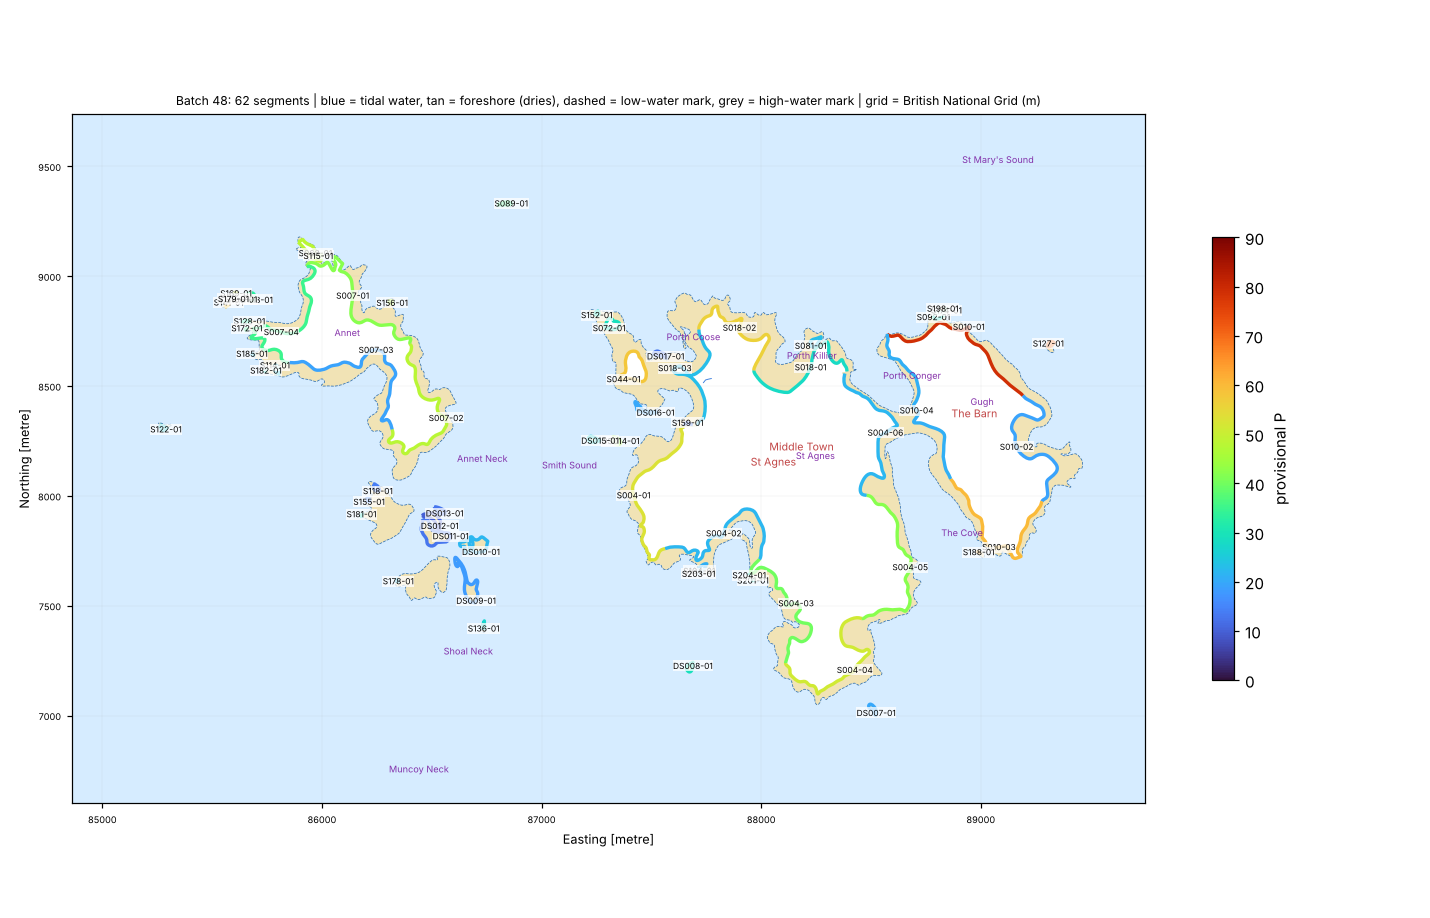

The data file committed next to this chart (first rows):
seg_id, group, lat, lon, length_m, names_nearby, nearest_place, setting, aspect_open_deg, intertidal_width_m, maxdepth_150m, maxdepth_300m, maxdepth_1000m, dist_to_5m, dist_to_10m, dist_to_20m, eusm_substrate_100m, eusm_substrate_300m, eusm_substrate_1000m, eusm_nearest_substrate, eusm_nearest_dist_m, eusm_nearest_biozone, eusm_nearest_energy, dist_to_mapped_rock_m
DS007-01, DRY-SCILLY, 49.88, -6.337, 135.7, Great Wingletang [Other Coastal Landform…, Middle Town (Suburban Area, 1.2 km), open coast, 160.0, 0.0, 48.6, 64.2, 67.8, 86.6, 86.6, 116.6, , , Rock or other hard substrata, Coarse substrate, 0.0, Infralittoral, High energy, 126.0
DS008-01, DRY-SCILLY, 49.88, -6.349, 117.8, Lethegus Rocks [Other Coastal Landform, …, St Agnes (Village, 0.9 km), open coast, 212.0, 0.0, 2.9, 26.5, 67.1, 170.4, 188.8, 257.7, Rock or other hard substrata, Rock or other hard substrata, , Rock or other hard substrata, 40.0, Infralittoral, High energy, 40.0
DS009-01, DRY-SCILLY, 49.89, -6.363, 576.5, Hale Rock [Other Coastal Landform, 116 m…, St Agnes (Village, 1.4 km), open coast, 203.0, 0.0, 5.9, 13.0, 45.5, 113.5, 253.5, 311.3, Rock or other hard substrata, , Rock or other hard substrata, Rock or other hard substrata, 27.0, Infralittoral, High energy, 27.0
DS010-01, DRY-SCILLY, 49.89, -6.363, 447.9, Menrounds [Other Coastal Landform, 55 m]…, St Agnes (Village, 1.3 km), open coast, 218.0, 0.0, 0.7, 15.1, 41.3, 154.5, 211.1, 302.8, , Rock or other hard substrata, Rock or other hard substrata, Rock or other hard substrata, 39.0, Infralittoral, High energy, 39.0
DS011-01, DRY-SCILLY, 49.89, -6.365, 413.5, Peaked Rock [Other Coastal Landform, 81 …, St Agnes (Village, 1.4 km), open coast, 215.0, 0.0, 0.0, 11.6, 38.4, 245.7, 295.8, 444.3, , , Rock or other hard substrata, Rock or other hard substrata, 99.0, Infralittoral, Low energy, 99.0
DS012-01, DRY-SCILLY, 49.89, -6.366, 248.5, Peaked Rock [Other Coastal Landform, 31 …, St Agnes (Village, 1.4 km), open coast, 205.0, 0.0, 2.0, 6.8, 35.7, 250.3, 312.4, 497.1, , , Rock or other hard substrata, Rock or other hard substrata, 64.0, Infralittoral, Low energy, 64.0
DS013-01, DRY-SCILLY, 49.89, -6.365, 128.7, Peaked Rock [Other Coastal Landform, 89 …, St Agnes (Village, 1.4 km), open coast, 203.0, 0.0, 3.8, 11.6, 35.7, 201.8, 269.8, 476.7, , , , Rock or other hard substrata, 13.0, Infralittoral, Low energy, 13.0
DS014-01, DRY-SCILLY, 49.89, -6.355, 112.4, Inner Penny Ledge [Other Coastal Landfor…, St Agnes (Village, 0.6 km), open coast, 235.0, 0.0, 6.4, 18.4, 31.3, 91.6, 180.4, 360.2, , Rock or other hard substrata, , Rock or other hard substrata, 66.0, Infralittoral, High energy, 66.0
DS015-01, DRY-SCILLY, 49.89, -6.356, 127.8, Middle Penny Ledge [Other Coastal Landfo…, St Agnes (Village, 0.7 km), open coast, 245.0, 0.0, 10.4, 18.4, 31.3, 44.7, 142.2, 306.1, , , , Rock or other hard substrata, 41.0, Infralittoral, High energy, 41.0
DS016-01, DRY-SCILLY, 49.89, -6.353, 252.0, Little Carn [Other Coastal Landform, 47 …, St Agnes (Village, 0.5 km), open coast, 260.0, 0.0, 2.4, 6.4, 27.5, 295.4, 378.9, 564.1, , , Rock or other hard substrata, Rock or other hard substrata, 257.0, Infralittoral, Low energy, 257.0
DS017-01, DRY-SCILLY, 49.9, -6.352, 137.7, Porth Coose [Bay, 67 m]; Ginamoney Carn …, St Agnes (Village, 0.6 km), open coast, 308.0, 0.0, 0.4, 2.4, 26.3, 397.2, 462.4, 790.4, , , , Sand, 26.0, Infralittoral, Low energy, 304.0
DS018-01, DRY-SCILLY, 49.9, -6.378, 116.7, Minmanueth [Other Coastal Landform, 81 m…, St Agnes (Village, 2.4 km), open coast, 281.0, 0.0, 1.5, 15.9, 24.6, 160.3, 214.5, 521.7, , , , Rock or other hard substrata, 2.0, Infralittoral, Low energy, 2.0
S004-01, SCILLY, 49.89, -6.354, 859.8, Tolsooth [Other Coastal Landform, 47 m];…, St Agnes (Village, 0.5 km), open coast, 243.0, 32.0, 13.1, 26.3, 36.3, 125.8, 125.8, 242.3, Rock or other hard substrata, Rock or other hard substrata, , Rock or other hard substrata, 50.0, Infralittoral, No energy information, 50.0
S004-02, SCILLY, 49.89, -6.348, 859.8, Landing Carn [Other Coastal Landform, 24…, St Agnes (Village, 0.3 km), open coast, 190.0, 26.0, 3.8, 7.6, 41.4, 256.1, 359.9, 536.7, , , Rock or other hard substrata, Rock or other hard substrata, 125.0, Infralittoral, No energy information, 125.0
S004-03, SCILLY, 49.89, -6.343, 859.8, Little Porth Askin [Bay, 57 m]; Little C…, Middle Town (Suburban Area, 0.6 km), semi-enclosed bay / estuary mouth, 211.0, 72.0, 5.5, 12.1, 66.1, 106.4, 227.3, 489.8, , Rock or other hard substrata, Rock or other hard substrata, Rock or other hard substrata, 139.0, Infralittoral, No energy information, 139.0
S004-04, SCILLY, 49.88, -6.339, 859.8, Grandfather Hugh's Point [Other Coastal …, Middle Town (Suburban Area, 1.0 km), open coast, 150.0, 60.0, 0.2, 55.8, 67.1, 150.4, 150.4, 167.0, , Coarse substrate, Rock or other hard substrata, Sand, 133.0, Infralittoral, High energy, 156.0
S004-05, SCILLY, 49.89, -6.336, 859.8, Tolgillian [Other Coastal Landform, 34 m…, Middle Town (Suburban Area, 0.8 km), open coast, 135.0, 16.0, 2.9, 28.0, 64.7, 164.3, 164.3, 278.1, Sand, Sand, Rock or other hard substrata, Sand, 42.0, Infralittoral, Moderate energy, 193.0
S004-06, SCILLY, 49.89, -6.338, 859.8, Crutches Carn [Other Coastal Landform, 1…, Middle Town (Suburban Area, 0.5 km), semi-enclosed bay / estuary mouth, 150.0, 49.0, 0.2, 6.4, 42.0, 298.0, 435.4, 711.0, , , Rock or other hard substrata, Sand, 161.0, Infralittoral, High energy, 663.0
S007-01, SCILLY, 49.9, -6.372, 931.6, North East Porth [Bay, 86 m]; Annet Head…, St Agnes (Village, 2.0 km), semi-enclosed bay / estuary mouth, 45.0, 26.0, 2.3, 13.1, 21.3, 186.3, 246.8, 635.4, Rock or other hard substrata, Rock or other hard substrata, Rock or other hard substrata, Rock or other hard substrata, 25.0, Infralittoral, High energy, 25.0
S007-02, SCILLY, 49.89, -6.366, 931.6, Annet Flats [Other Coastal Landform, 23 …, St Agnes (Village, 1.4 km), open coast, 158.0, 13.0, 3.9, 17.4, 26.8, 162.6, 185.7, 595.4, Rock or other hard substrata, Rock or other hard substrata, , Rock or other hard substrata, 7.0, Infralittoral, High energy, 7.0
S007-03, SCILLY, 49.9, -6.37, 931.6, West Porth [Bay, 125 m]; Annet [Island, …, St Agnes (Village, 1.8 km), semi-enclosed bay / estuary mouth, 196.0, 65.0, 0.8, 2.3, 20.4, 376.1, 410.8, 947.2, , , Rock or other hard substrata, Rock or other hard substrata, 172.0, Infralittoral, Low energy, 172.0
S007-04, SCILLY, 49.9, -6.376, 931.6, North West Porth [Bay, 139 m]; Minmanuet…, St Agnes (Village, 2.2 km), open coast, 327.0, 41.0, 0.9, 9.4, 23.9, 237.8, 312.3, 690.4, , Rock or other hard substrata, Rock or other hard substrata, Rock or other hard substrata, 111.0, Infralittoral, Low energy, 111.0
S010-01, SCILLY, 49.9, -6.333, 854.4, Gull Point [Other Coastal Landform, 21 m…, Middle Town (Suburban Area, 1.0 km), open coast, 82.0, 0.0, 2.3, 11.7, 14.2, 155.3, 270.9, 1040, Sand, Rock or other hard substrata, Rock or other hard substrata, Sand, 1.0, Infralittoral, High energy, 135.0
S010-02, SCILLY, 49.89, -6.33, 854.4, Dropnose Porth [Bay, 124 m]; Carn Kimbra…, Middle Town (Suburban Area, 1.1 km), semi-enclosed bay / estuary mouth, 89.0, 60.0, , 0.8, 55.8, 416.4, 451.0, 451.0, , , Rock or other hard substrata, Sand, 205.0, Infralittoral, High energy, 301.0
S010-03, SCILLY, 49.89, -6.33, 854.4, Hoe Point [Other Coastal Landform, 75 m]…, Middle Town (Suburban Area, 1.1 km), open coast, 170.0, 28.0, 9.9, 41.9, 63.9, 121.6, 161.0, 161.0, , Rock or other hard substrata, Coarse substrate, Sand, 87.0, Infralittoral, High energy, 108.0
S010-04, SCILLY, 49.89, -6.336, 854.4, Crutches Carn [Other Coastal Landform, 1…, Middle Town (Suburban Area, 0.7 km), semi-enclosed bay / estuary mouth, 289.0, 34.0, 0.2, 3.0, 41.0, 404.1, 537.9, 809.8, , , , Sand, 175.0, Infralittoral, Low energy, 508.0
S018-01, SCILLY, 49.9, -6.343, 710.1, Porth Killier [Bay, 104 m]; Kallimay Poi…, Middle Town (Suburban Area, 0.4 km), semi-enclosed bay / estuary mouth, 322.0, 83.0, 0.2, 4.8, 15.1, 340.9, 469.6, 1218, , , Rock or other hard substrata, Sand, 152.0, Infralittoral, Low energy, 296.0
S018-02, SCILLY, 49.9, -6.348, 710.1, Browarth Point [Other Coastal Landform, …, St Agnes (Village, 0.6 km), estuary / ria / harbour, 42.0, 64.0, 0.7, 3.9, 16.9, 319.9, 401.3, 1171, , Sand, Rock or other hard substrata, Sand, 58.0, Infralittoral, Low energy, 199.0
S018-03, SCILLY, 49.9, -6.351, 710.1, Ginamoney Carn [Other Coastal Landform, …, St Agnes (Village, 0.6 km), open coast, 298.0, 52.0, 0.4, 2.4, 26.3, 397.8, 464.3, 783.5, Sand, , Rock or other hard substrata, Sand, 41.0, Infralittoral, Low energy, 318.0
S044-01, SCILLY, 49.9, -6.355, 432.9, Big Carn [Other Coastal Landform, 11 m];…, St Agnes (Village, 0.7 km), open coast, 249.0, 37.0, 4.1, 12.8, 26.8, 153.7, 215.7, 596.7, , Rock or other hard substrata, , Rock or other hard substrata, 140.0, Infralittoral, High energy, 140.0
S068-01, SCILLY, 49.9, -6.375, 228.5, Haycocks [Other Coastal Landform, 48 m];…, St Agnes (Village, 2.2 km), semi-enclosed bay / estuary mouth, 308.0, 11.0, 3.0, 16.8, 22.8, 218.0, 218.0, 450.0, , Rock or other hard substrata, Rock or other hard substrata, Rock or other hard substrata, 62.0, Infralittoral, High energy, 62.0
S072-01, SCILLY, 49.9, -6.356, 190.1, Tins Walbert [Island, 38 m]; Barrel of B…, St Agnes (Village, 0.9 km), open coast, 237.0, 32.0, 4.9, 12.4, 26.3, 210.6, 210.6, 775.9, , , Rock or other hard substrata, Rock or other hard substrata, 103.0, Infralittoral, Low energy, 103.0
S081-01, SCILLY, 49.9, -6.343, 149.0, Kallimay Point [Other Coastal Landform, …, Middle Town (Suburban Area, 0.5 km), semi-enclosed bay / estuary mouth, 323.0, 33.0, , 8.5, 15.1, 282.6, 408.0, 1282, , , , Sand, 96.0, Infralittoral, Low energy, 241.0
S089-01, SCILLY, 49.9, -6.362, 136.4, Great Smith [Other Coastal Landform, 19 …, St Agnes (Village, 1.6 km), open coast, 298.0, 1.0, 17.0, 18.5, 21.8, 69.7, 118.0, 629.0, Rock or other hard substrata, Rock or other hard substrata, Rock or other hard substrata, Rock or other hard substrata, 0.0, Infralittoral, High energy, 0.0
S092-01, SCILLY, 49.9, -6.335, 127.5, Kittern Rock [Other Coastal Landform, 27…, Middle Town (Suburban Area, 1.0 km), semi-enclosed bay / estuary mouth, 303.0, 16.0, 7.7, 11.7, 14.2, 111.8, 224.4, 1177, , Seabed, , Sand, 8.0, Infralittoral, High energy, 80.0
S104-01, SCILLY, 49.89, -6.349, 113.1, Castle Vean [Other Coastal Landform, 18 …, St Agnes (Village, 0.5 km), open coast, 205.0, 6.0, 4.5, 13.8, 49.0, 172.1, 218.1, 393.6, , Rock or other hard substrata, Rock or other hard substrata, Rock or other hard substrata, 106.0, Infralittoral, High energy, 106.0
S114-01, SCILLY, 49.89, -6.377, 102.6, Shag Rock [Other Coastal Landform, 277 m…, St Agnes (Village, 2.2 km), open coast, 239.0, 38.0, 3.5, 11.9, 23.9, 173.3, 173.3, 655.1, , , Rock or other hard substrata, Rock or other hard substrata, 129.0, Infralittoral, Low energy, 129.0
S115-01, SCILLY, 49.9, -6.374, 100.8, Haycocks [Other Coastal Landform, 65 m];…, St Agnes (Village, 2.2 km), open coast, 339.0, 14.0, 3.0, 16.8, 22.8, 223.6, 223.6, 455.5, , Rock or other hard substrata, Rock or other hard substrata, Rock or other hard substrata, 59.0, Infralittoral, High energy, 59.0
S118-01, SCILLY, 49.89, -6.37, 94.8, Old Woman's House [Other Coastal Landfor…, St Agnes (Village, 1.7 km), open coast, 203.0, 22.0, 4.7, 9.2, 26.2, 189.6, 358.4, 581.4, , Rock or other hard substrata, Rock or other hard substrata, Rock or other hard substrata, 75.0, Infralittoral, Low energy, 75.0
S122-01, SCILLY, 49.89, -6.383, 91.3, Middle Ranneys [Other Coastal Landform, …, St Agnes (Village, 2.7 km), open coast, 201.0, 9.0, 18.2, 21.9, 28.8, 40.1, 108.1, 220.6, Rock or other hard substrata, Rock or other hard substrata, Rock or other hard substrata, Rock or other hard substrata, 16.0, Infralittoral, High energy, 16.0
S127-01, SCILLY, 49.9, -6.328, 83.4, The Bow [Other Coastal Landform, 13 m]; …, Middle Town (Suburban Area, 1.3 km), open coast, 299.0, 6.0, 5.3, 9.4, 39.8, 100.1, 324.1, 731.5, Rock or other hard substrata, Sand, Rock or other hard substrata, Rock or other hard substrata, 18.0, Infralittoral, Low energy, 18.0
S128-01, SCILLY, 49.9, -6.379, 82.7, Minmanueth [Other Coastal Landform, 103 …, St Agnes (Village, 2.4 km), open coast, 285.0, 2.0, 9.4, 15.5, 24.7, 89.5, 162.4, 581.6, , , Rock or other hard substrata, Rock or other hard substrata, 101.0, Infralittoral, Low energy, 101.0
S136-01, SCILLY, 49.88, -6.363, 75.5, Hale Rock [Other Coastal Landform, 16 m]…, St Agnes (Village, 1.4 km), open coast, 213.0, 4.0, 13.0, 23.3, 50.7, 93.0, 143.9, 266.6, , Rock or other hard substrata, Rock or other hard substrata, Rock or other hard substrata, 10.0, Infralittoral, High energy, 10.0
S141-01, SCILLY, 49.9, -6.38, 68.4, Minmanueth [Other Coastal Landform, 35 m…, St Agnes (Village, 2.5 km), open coast, 280.0, 9.0, 15.5, 17.2, 26.5, 111.5, 119.2, 448.8, Rock or other hard substrata, Rock or other hard substrata, Rock or other hard substrata, Rock or other hard substrata, 19.0, Infralittoral, Low energy, 19.0
S152-01, SCILLY, 49.9, -6.357, 57.1, Barrel of Butter [Other Coastal Landform…, St Agnes (Village, 1.0 km), open coast, 255.0, 17.0, 2.6, 12.4, 25.2, 203.1, 233.4, 866.0, , , Rock or other hard substrata, Sand, 54.0, Infralittoral, Low energy, 66.0
S155-01, SCILLY, 49.89, -6.37, 54.0, Old Woman's House [Other Coastal Landfor…, St Agnes (Village, 1.7 km), open coast, 212.0, 15.0, 5.0, 10.2, 26.2, 158.8, 297.9, 511.5, , Rock or other hard substrata, Rock or other hard substrata, Rock or other hard substrata, 70.0, Infralittoral, Low energy, 70.0
S156-01, SCILLY, 49.9, -6.37, 53.5, Butterman's Point [Other Coastal Landfor…, St Agnes (Village, 1.8 km), open coast, 14.0, 7.0, 5.1, 16.7, 21.0, 85.7, 200.8, 677.5, Rock or other hard substrata, Rock or other hard substrata, , Rock or other hard substrata, 6.0, Infralittoral, Low energy, 6.0
S159-01, SCILLY, 49.89, -6.35, 50.1, Periglis [Channel, 90 m]; Blanket Bay [B…, St Agnes (Village, 0.3 km), open coast, 277.0, 28.0, , 2.4, 27.5, 399.3, 460.3, 649.7, , , Rock or other hard substrata, Sand, 317.0, Infralittoral, Low energy, 371.0
S166-01, SCILLY, 49.9, -6.379, 38.8, Minmanueth [Other Coastal Landform, 26 m…, St Agnes (Village, 2.4 km), open coast, 287.0, 0.0, 9.4, 17.2, 25.6, 131.3, 170.2, 480.5, , , , Rock or other hard substrata, 2.0, Infralittoral, Low energy, 2.0
S169-01, SCILLY, 49.9, -6.379, 36.4, Minmanueth [Other Coastal Landform, 42 m…, St Agnes (Village, 2.5 km), open coast, 293.0, 6.0, 9.4, 17.2, 26.5, 146.9, 164.2, 444.4, , Rock or other hard substrata, Rock or other hard substrata, Rock or other hard substrata, 9.0, Infralittoral, Low energy, 9.0
S172-01, SCILLY, 49.9, -6.379, 35.5, Minmanueth [Other Coastal Landform, 126 …, St Agnes (Village, 2.4 km), open coast, 236.0, 2.0, 12.1, 15.5, 24.7, 73.3, 148.2, 597.1, , Rock or other hard substrata, Rock or other hard substrata, Rock or other hard substrata, 96.0, Infralittoral, Low energy, 96.0
S174-01, SCILLY, 49.9, -6.335, 34.9, Kittern Rock [Other Coastal Landform, 40…, Middle Town (Suburban Area, 1.0 km), semi-enclosed bay / estuary mouth, 91.0, 3.0, 7.7, 11.7, 14.2, 135.3, 209.6, 1154, Seabed, Sand, Rock or other hard substrata, Sand, 42.0, Infralittoral, Low energy, 68.0
S178-01, SCILLY, 49.89, -6.368, 33.8, South Carn [Other Coastal Landform, 63 m…, St Agnes (Village, 1.7 km), open coast, 212.0, 11.0, 10.6, 17.0, 39.2, 88.7, 88.7, 449.0, Rock or other hard substrata, Rock or other hard substrata, Rock or other hard substrata, Rock or other hard substrata, 23.0, Infralittoral, Low energy, 23.0
S179-01, SCILLY, 49.9, -6.38, 33.6, Minmanueth [Other Coastal Landform, 22 m…, St Agnes (Village, 2.5 km), open coast, 285.0, 5.0, 9.4, 17.2, 26.5, 129.4, 150.7, 450.6, , Rock or other hard substrata, Rock or other hard substrata, Rock or other hard substrata, 18.0, Infralittoral, Low energy, 18.0
S181-01, SCILLY, 49.89, -6.371, 30.9, Shag Rock [Other Coastal Landform, 4 m];…, St Agnes (Village, 1.8 km), open coast, 237.0, 4.0, 5.0, 16.0, 26.2, 175.0, 225.6, 436.3, , Rock or other hard substrata, Rock or other hard substrata, Rock or other hard substrata, 73.0, Infralittoral, Low energy, 73.0
S182-01, SCILLY, 49.89, -6.377, 30.8, Shag Rock [Other Coastal Landform, 231 m…, St Agnes (Village, 2.2 km), open coast, 242.0, 4.0, 3.5, 11.9, 23.9, 162.1, 162.1, 645.6, , Rock or other hard substrata, Rock or other hard substrata, Rock or other hard substrata, 124.0, Infralittoral, Low energy, 124.0
S185-01, SCILLY, 49.9, -6.378, 29.9, Shag Rock [Other Coastal Landform, 214 m…, St Agnes (Village, 2.3 km), open coast, 242.0, 4.0, 3.5, 12.2, 24.5, 153.5, 210.4, 665.1, , Rock or other hard substrata, Rock or other hard substrata, Rock or other hard substrata, 121.0, Infralittoral, Low energy, 121.0
S188-01, SCILLY, 49.89, -6.332, 27.1, Hakestone [Other Coastal Landform, 17 m]…, Middle Town (Suburban Area, 1.0 km), open coast, 160.0, 4.0, 28.0, 40.5, 63.9, 17.3, 87.6, 104.1, Sand, , , Sand, 0.0, Infralittoral, High energy, 65.0
S198-01, SCILLY, 49.9, -6.335, 17.1, Kittern Rock [Other Coastal Landform, 34…, Middle Town (Suburban Area, 1.0 km), open coast, 13.0, 0.0, 7.7, 11.7, 14.2, 116.6, 205.0, 1171, , Sand, Rock or other hard substrata, Sand, 26.0, Infralittoral, Low energy, 59.0
S201-01, SCILLY, 49.89, -6.346, 15.0, Great Porth Warna Rock [Other Coastal La…, St Agnes (Village, 0.5 km), open coast, 213.0, 2.0, 8.2, 12.1, 63.5, 49.9, 184.0, 605.8, , , Coarse substrate, Rock or other hard substrata, 76.0, Infralittoral, Low energy, 76.0
... 2 more rows
